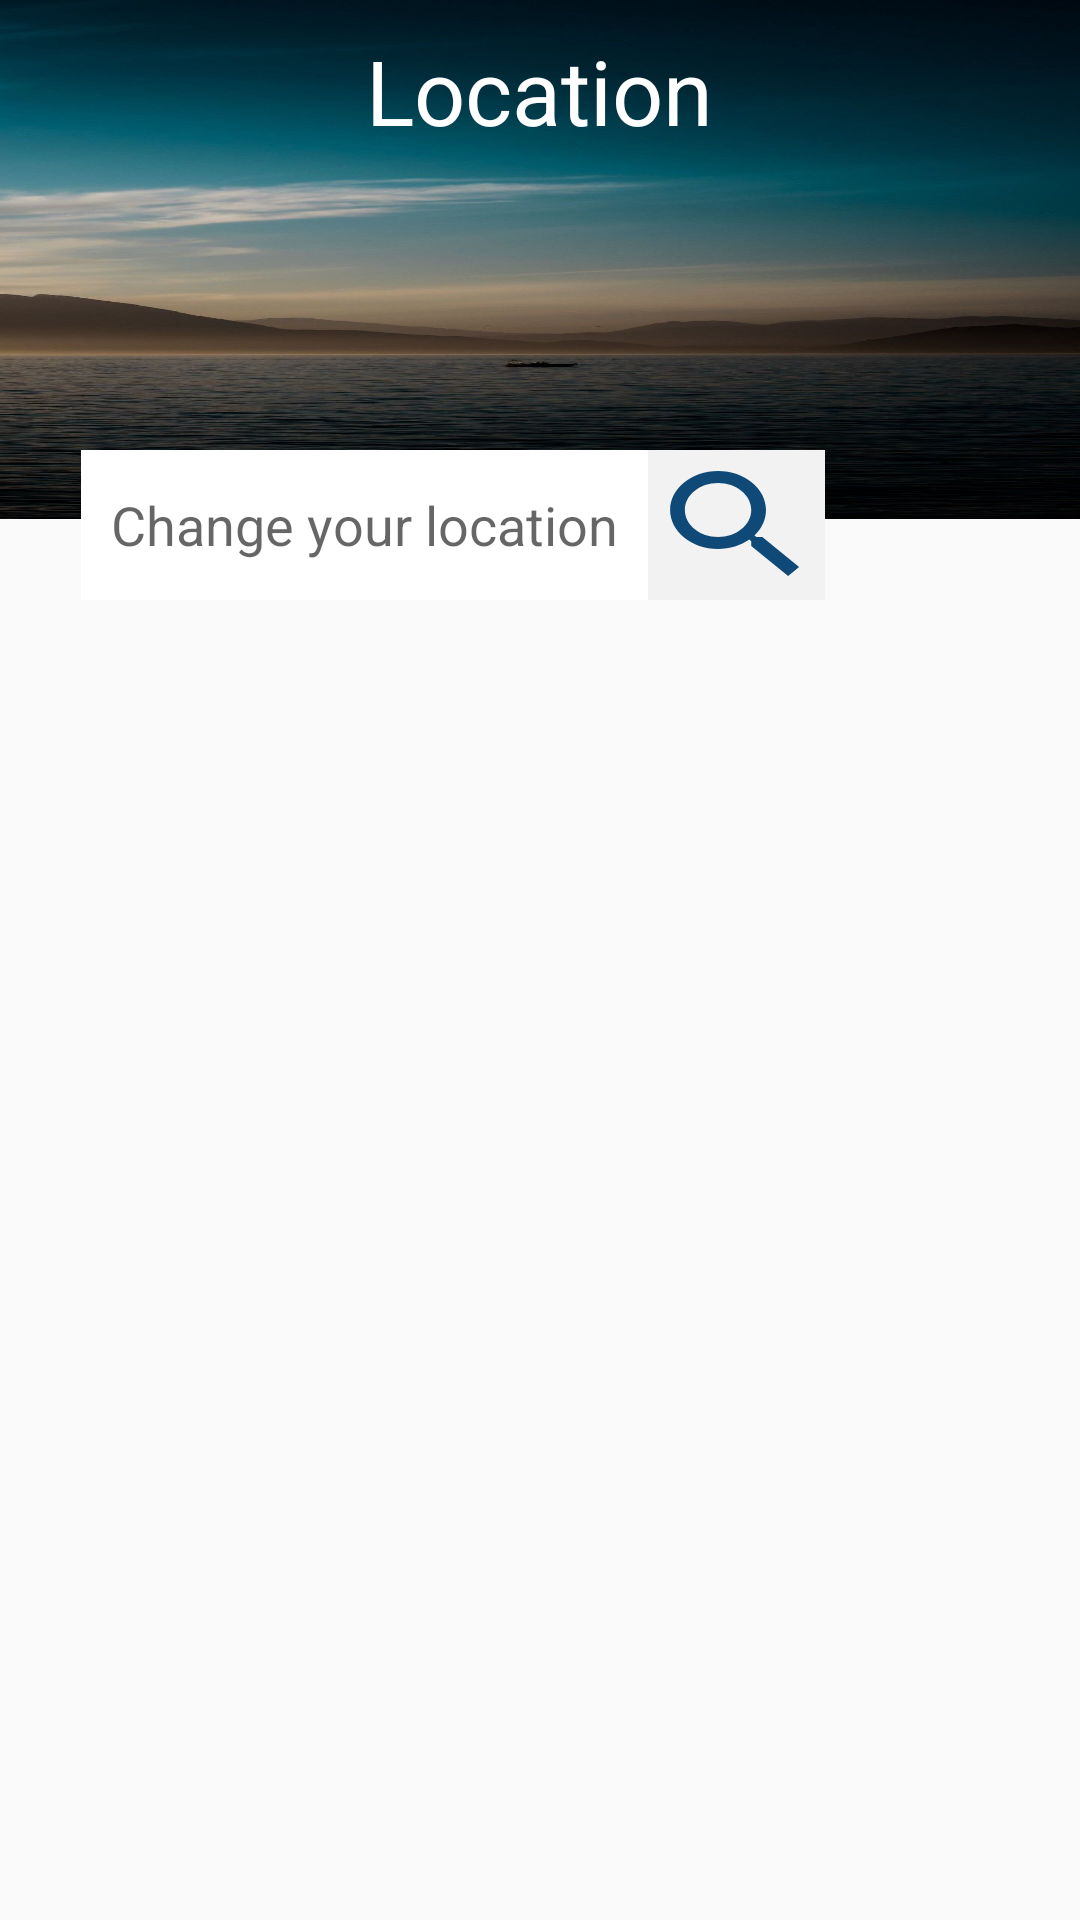

Android layout source for this screen:
<!-- AndroidManifest.xml: application theme MyMaterialTheme -->
<!-- res/layout/activity_edit_location.xml -->
<?xml version="1.0" encoding="utf-8"?>
<RelativeLayout xmlns:android="http://schemas.android.com/apk/res/android"
    xmlns:app="http://schemas.android.com/apk/res-auto"
    xmlns:tools="http://schemas.android.com/tools"
    android:layout_width="match_parent"
    android:layout_height="match_parent"
    tools:context=".drawer.EditLocation">

    <LinearLayout
        android:layout_width="wrap_content"
        android:layout_height="173dp"
        android:background="@drawable/bg3">
    </LinearLayout>

    <TextView
        android:layout_width="wrap_content"
        android:layout_height="wrap_content"
        android:layout_centerHorizontal="true"
        android:layout_marginTop="10dp"
        android:text="Location"
        android:textColor="#fff"
        android:textSize="30sp" />
    
    
    
    
    
    
    
    <LinearLayout
        android:layout_width="wrap_content"
        android:layout_height="50dp"
        android:background="#F1F2F1"
        android:gravity="center"
        android:layout_marginLeft="27dp"
        android:layout_marginTop="150dp">
        <EditText
            android:id="@+id/typedLocation"
            android:layout_width="wrap_content"
            android:layout_height="match_parent"
            android:hint="Change your location"
            android:background="#fff"
            android:padding="10dp"
            android:textColor="#A78175" />

        <Button
            android:id="@+id/findLocationButton"
            android:layout_width="59dp"
            android:layout_height="wrap_content"
            android:background="@drawable/ic_search_black_24dp" />
    </LinearLayout>
</RelativeLayout>
<!-- resources referenced by this layout -->
<resources>
  <!-- drawable bg3: jpg bitmap (drawable, 76472 bytes) -->
  <!-- drawable ic_search_black_24dp (drawable) -->
  <vector xmlns:android="http://schemas.android.com/apk/res/android"
          android:width="24dp"
          android:height="24dp"
          android:viewportWidth="24.0"
          android:viewportHeight="24.0">
      <path
          android:fillColor="#0F4977"
          android:pathData="M15.5,14h-0.79l-0.28,-0.27C15.41,12.59 16,11.11 16,9.5 16,5.91 13.09,3 9.5,3S3,5.91 3,9.5 5.91,16 9.5,16c1.61,0 3.09,-0.59 4.23,-1.57l0.27,0.28v0.79l5,4.99L20.49,19l-4.99,-5zM9.5,14C7.01,14 5,11.99 5,9.5S7.01,5 9.5,5 14,7.01 14,9.5 11.99,14 9.5,14z"/>
  </vector>
  <style name="MyMaterialTheme" parent="MyMaterialTheme.Base">
  
  
      </style>
  <style name="MyMaterialTheme.Base" parent="Theme.AppCompat.Light.NoActionBar">
  
          <item name="colorPrimary">@color/colorPrimary</item>
          <item name="colorPrimaryDark">@color/colorPrimaryDark</item>
          <item name="colorAccent">@color/colorAccent</item>
          <item name="windowNoTitle">true</item>
          <item name="windowActionBar">false</item>
      </style>
  <color name="colorPrimary">#001619</color>
  <color name="colorPrimaryDark">#001619</color>
  <color name="colorAccent">#001619</color>
</resources>
